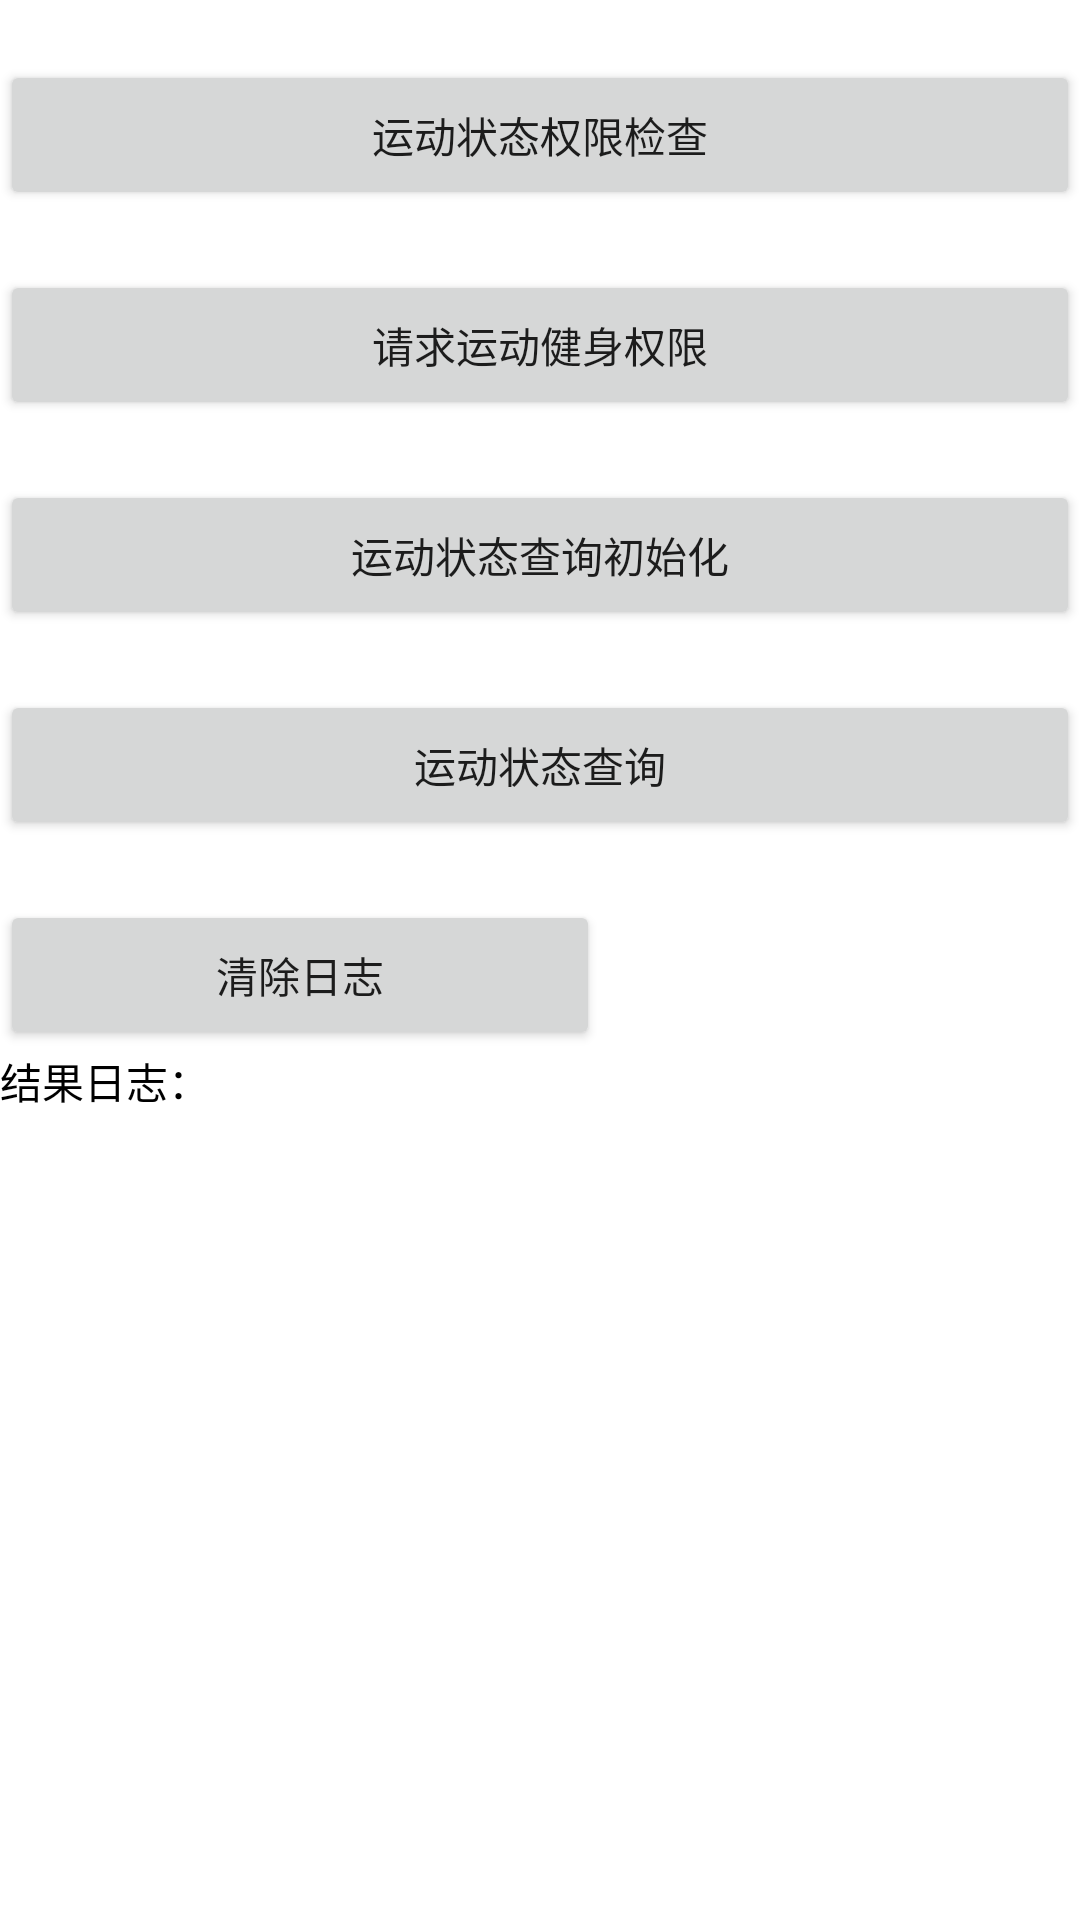

This screen was rendered from an Android layout file. Write that file and the resources it references.
<!-- AndroidManifest.xml: application theme Theme.BrainToolJava -->
<!-- res/layout/activity_sport_status.xml -->
<?xml version="1.0" encoding="utf-8"?>
<LinearLayout xmlns:android="http://schemas.android.com/apk/res/android"
    android:layout_width="match_parent"
    android:layout_height="match_parent"
    android:orientation="vertical">
    <Button
        android:id="@+id/bind"
        android:layout_marginTop="20dp"
        android:layout_width="match_parent"
        android:layout_height="50dp"
        android:gravity="center"
        android:visibility="gone"
        android:text="@string/kit_sport_status_service_bind"/>


    <Button
        android:id="@+id/unbind"
        android:layout_marginTop="20dp"
        android:layout_width="match_parent"
        android:layout_height="50dp"
        android:gravity="center"
        android:visibility="gone"
        android:text="@string/kit_sport_status_service_unbind"/>

    <Button
        android:id="@+id/permission_check"
        android:layout_marginTop="20dp"
        android:layout_width="match_parent"
        android:layout_height="50dp"
        android:gravity="center"
        android:visibility="visible"
        android:text="@string/kit_sport_status_permission_check"/>


    <Button
        android:id="@+id/permission_request"
        android:layout_marginTop="20dp"
        android:layout_width="match_parent"
        android:layout_height="50dp"
        android:gravity="center"
        android:visibility="visible"
        android:text="@string/kit_sport_status_permission_request"/>
    <Button
        android:id="@+id/init"
        android:layout_marginTop="20dp"
        android:layout_width="match_parent"
        android:layout_height="50dp"
        android:gravity="center"
        android:text="运动状态查询初始化"/>

    <Button
        android:id="@+id/query"
        android:layout_marginTop="20dp"
        android:layout_width="match_parent"
        android:layout_height="50dp"
        android:gravity="center"
        android:text="@string/kit_sport_status_query"/>

    <Button
        android:id="@+id/clear"
        android:layout_marginTop="20dp"
        android:layout_width="200dp"
        android:layout_height="50dp"
        android:gravity="center"
        android:text="@string/clear_log"/>

    <TextView
        android:layout_width="wrap_content"
        android:layout_height="wrap_content"
        android:text="@string/log_result"
        android:textColor="@color/black"/>

    <ScrollView
        android:layout_width="match_parent"
        android:layout_height="wrap_content">
        <TextView
            android:id="@+id/tv_result"
            android:layout_width="match_parent"
            android:layout_height="wrap_content"
            android:textColor="@color/black"
            />
    </ScrollView>
</LinearLayout>
<!-- resources referenced by this layout -->
<resources>
  <color name="black">#FF000000</color>
  <string name="clear_log">清除日志</string>
  <string name="kit_sport_status_permission_check">运动状态权限检查</string>
  <string name="kit_sport_status_permission_request">请求运动健身权限</string>
  <string name="kit_sport_status_query">运动状态查询</string>
  <string name="kit_sport_status_service_bind">绑定运动状态service</string>
  <string name="kit_sport_status_service_unbind">解绑运动状态service</string>
  <string name="log_result">结果日志：</string>
  <style name="Theme.BrainToolJava" parent="Theme.MaterialComponents.DayNight.DarkActionBar">
          
          <item name="colorPrimary">@color/purple_500</item>
          <item name="colorPrimaryVariant">@color/purple_700</item>
          <item name="colorOnPrimary">@color/white</item>
          
          <item name="colorSecondary">@color/teal_200</item>
          <item name="colorSecondaryVariant">@color/teal_700</item>
          <item name="colorOnSecondary">@color/black</item>
          
          <item name="android:statusBarColor" tools:targetApi="l">?attr/colorPrimaryVariant</item>
          
      </style>
  <color name="purple_500">#FF6200EE</color>
  <color name="purple_700">#FF3700B3</color>
  <color name="white">#FFFFFFFF</color>
  <color name="teal_200">#FF03DAC5</color>
  <color name="teal_700">#FF018786</color>
</resources>
